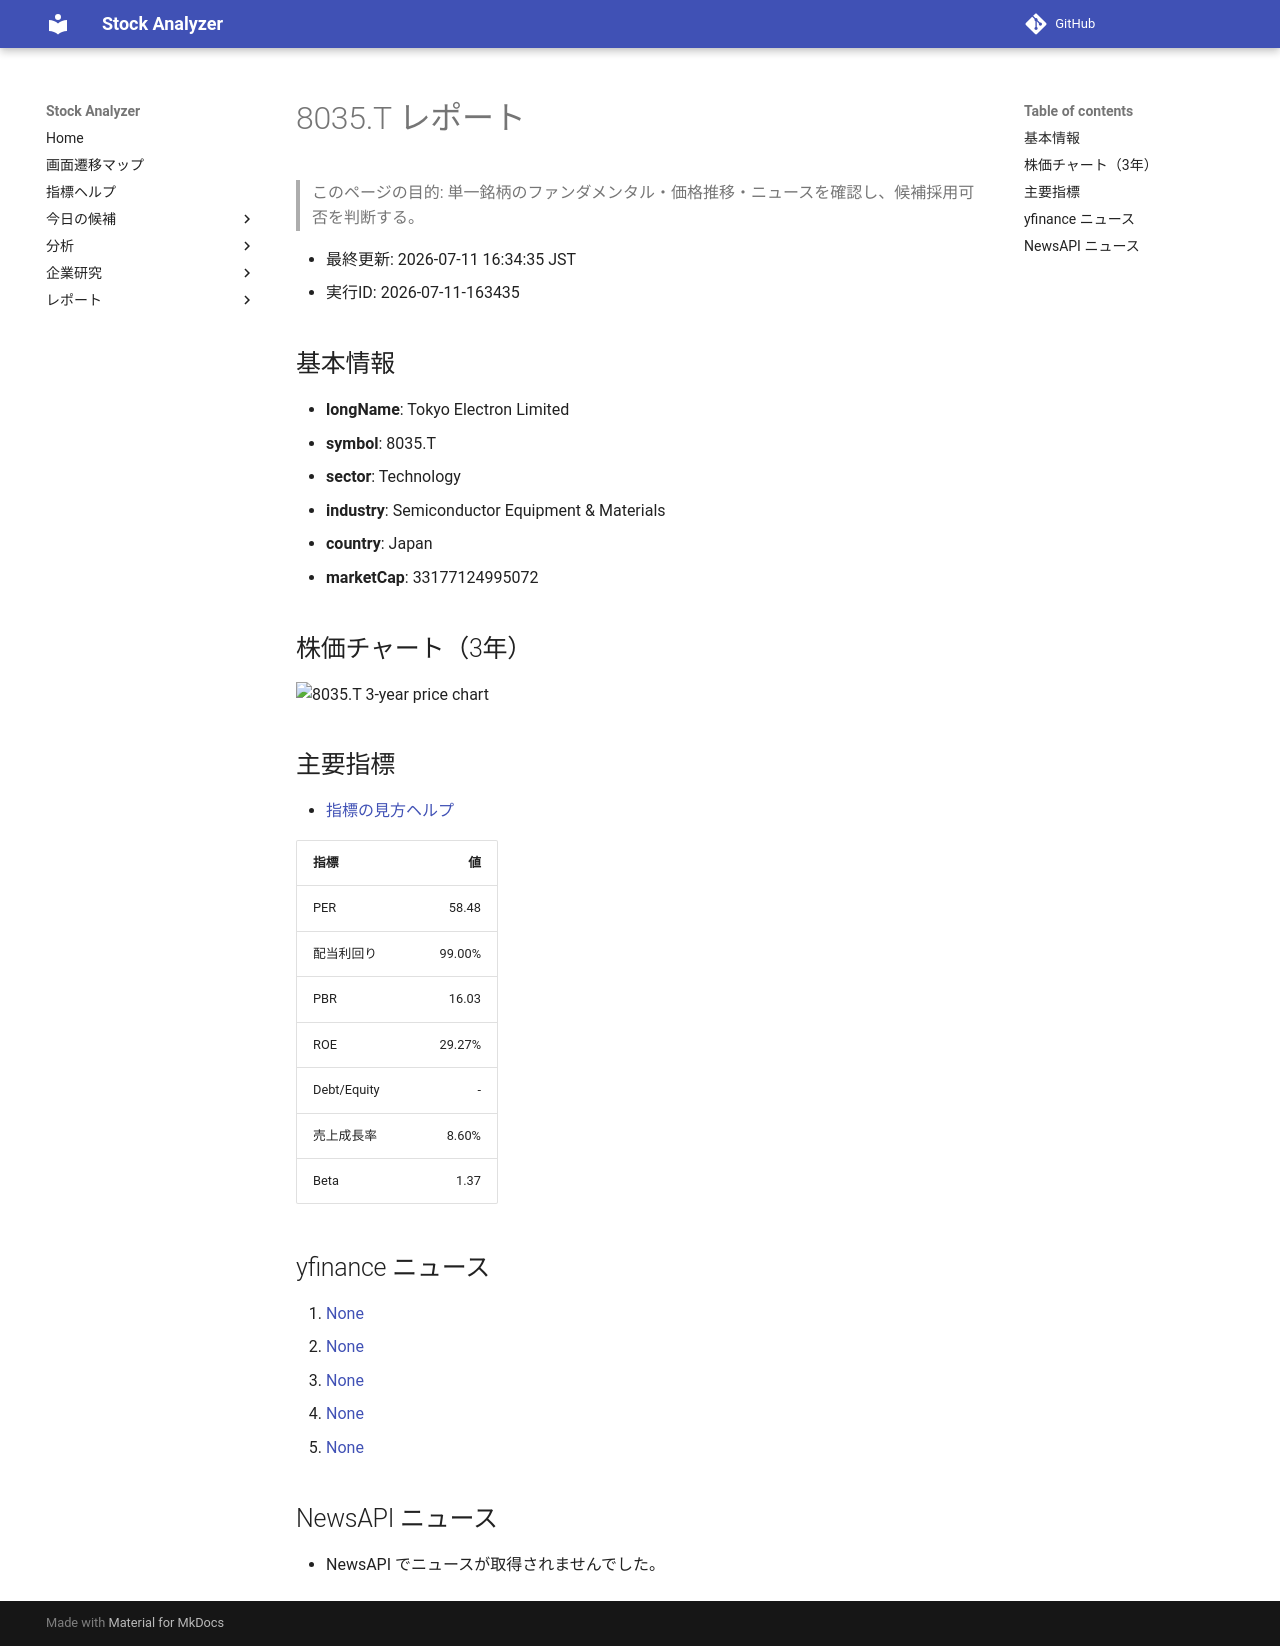

repository: Yumi-note/Making-APP · page: reports/2026-07-11/163435/8035_T/index.html · generator: mkdocs

# 8035.T レポート

> このページの目的: 単一銘柄のファンダメンタル・価格推移・ニュースを確認し、候補採用可否を判断する。

- 最終更新: 2026-07-11 16:34:35 JST
- 実行ID: 2026-07-11-163435

## 基本情報

- **longName**: Tokyo Electron Limited
- **symbol**: 8035.T
- **sector**: Technology
- **industry**: Semiconductor Equipment & Materials
- **country**: Japan
- **marketCap**: 33177124995072

## 株価チャート（3年）

![8035.T 3-year price chart](8035_T_3y.png)

## 主要指標

- [指標の見方ヘルプ](../../../../indicators.md)

| 指標 | 値 |
|---|---:|
| PER | 58.48 |
| 配当利回り | 99.00% |
| PBR | 16.03 |
| ROE | 29.27% |
| Debt/Equity | - |
| 売上成長率 | 8.60% |
| Beta | 1.37 |

## yfinance ニュース

1. [None](None)
2. [None](None)
3. [None](None)
4. [None](None)
5. [None](None)

## NewsAPI ニュース

- NewsAPI でニュースが取得されませんでした。
